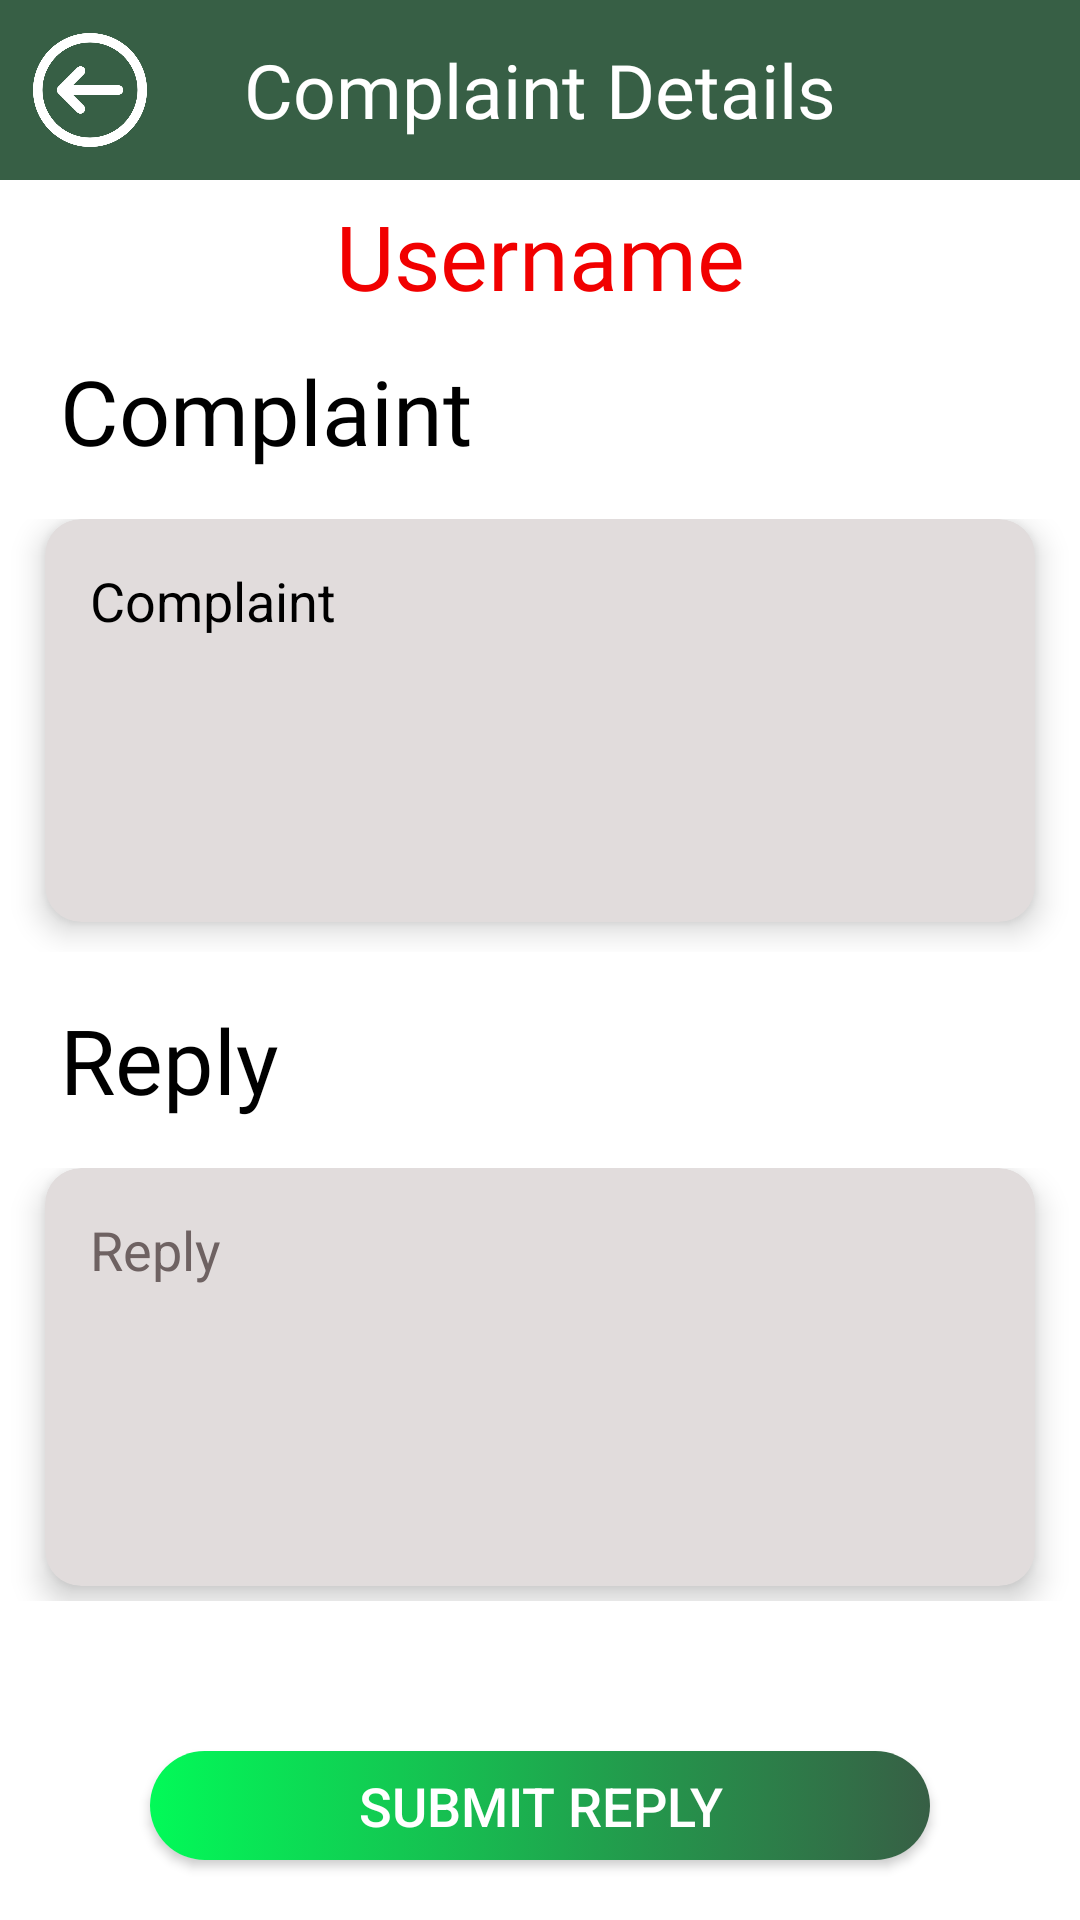

This screen was rendered from an Android layout file. Write that file and the resources it references.
<!-- AndroidManifest.xml: application theme Theme.I200420_I200551_I200761 -->
<!-- res/layout/reply_complaint_screen.xml -->
<?xml version="1.0" encoding="utf-8"?>
<RelativeLayout xmlns:android="http://schemas.android.com/apk/res/android"
    xmlns:app="http://schemas.android.com/apk/res-auto"
    xmlns:tools="http://schemas.android.com/tools"
    android:layout_width="match_parent"
    android:layout_height="match_parent"
    tools:context=".ViewComplaintScreen">

    <ProgressBar
        android:id="@+id/ProgressBar"
        android:layout_width="match_parent"
        android:layout_height="match_parent"
        android:layout_margin="100dp"
        android:visibility="gone"
        />

    <LinearLayout
        android:layout_width="match_parent"
        android:layout_height="match_parent"
        android:orientation="vertical">

        <LinearLayout
            android:layout_width="match_parent"
            android:layout_height="60dp"
            android:backgroundTint="#375f45"
            android:orientation="horizontal"
            android:background="#375f45"
            >

            <ImageView
                android:layout_width="0dp"
                android:layout_height="match_parent"
                android:layout_weight="1"
                android:src="@drawable/back_icon"
                app:tint="@color/white"
                android:paddingVertical="11dp"
                android:id="@+id/backBtn"

                />

            <TextView
                android:layout_width="0dp"
                android:layout_height="match_parent"
                android:layout_weight="4"
                android:text="Complaint Details"
                android:textSize="25dp"
                android:gravity="center"
                android:textColor="@color/white"
                android:paddingVertical="10dp"
                android:fontFamily="@font/sansita_regular"/>

            <ImageView
                android:layout_width="0dp"
                android:layout_height="match_parent"
                android:layout_weight="1"
                android:paddingVertical="5dp"
                app:tint="@color/white"
                android:id="@+id/logout"
                />

        </LinearLayout>

        <TextView
            android:layout_width="match_parent"
            android:layout_height="0dp"
            android:layout_weight="0.5"
            android:layout_marginTop="5dp"
            android:gravity="center"
            android:text="Username"
            android:textColor="#F10000"
            android:textSize="30sp"
            android:id="@+id/complaintUser"
            android:fontFamily="@font/sansita_bold"
            />
        <TextView
            android:layout_width="match_parent"
            android:layout_height="0dp"
            android:layout_weight="1"
            android:gravity="center_vertical"
            android:text="Complaint"
            android:paddingLeft="20dp"
            android:textColor="@color/black"
            android:textSize="30sp"
            android:fontFamily="@font/sansita_bold"
            />

        <LinearLayout
            android:layout_width="match_parent"
            android:layout_height="0dp"
            android:layout_weight="2"
            android:orientation="vertical">

            <androidx.cardview.widget.CardView
                android:layout_width="match_parent"
                android:layout_height="0dp"
                android:layout_weight="0.75"
                android:layout_marginHorizontal="15dp"
                android:layout_marginBottom="10dp"
                app:cardCornerRadius="12dp"
                android:backgroundTint="#E1DCDC"
                app:cardElevation="6dp"
                >

                <TextView
                    android:id="@+id/complaint"
                    android:layout_width="match_parent"
                    android:layout_height="match_parent"
                    android:text="Complaint"
                    android:textSize="18sp"
                    android:paddingTop="15dp"
                    android:background="@null"
                    android:paddingLeft="15dp"
                    android:textColor="@color/black"
                    />

            </androidx.cardview.widget.CardView>

        </LinearLayout>


        <TextView
            android:layout_width="match_parent"
            android:layout_height="0dp"
            android:layout_weight="1"
            android:gravity="center_vertical"
            android:paddingLeft="20dp"
            android:text="Reply"
            android:textColor="@color/black"
            android:textSize="30sp"
            android:fontFamily="@font/sansita_bold"
            />

        <LinearLayout
            android:layout_width="match_parent"
            android:layout_height="0dp"
            android:layout_weight="2"
            android:orientation="vertical"
            android:layout_marginBottom="50dp">


            <androidx.cardview.widget.CardView
                android:layout_width="match_parent"
                android:layout_height="0dp"
                android:layout_weight="0.75"
                android:layout_marginHorizontal="15dp"
                android:layout_marginBottom="5dp"
                app:cardCornerRadius="12dp"
                android:backgroundTint="#E1DCDC"
                app:cardElevation="6dp"
                android:id="@+id/replyLayout"
                >

                <EditText
                    android:layout_width="match_parent"
                    android:layout_height="match_parent"
                    android:id="@+id/reply"
                    android:hint="Reply"
                    android:textSize="18sp"
                    android:paddingTop="15dp"
                    android:background="@null"
                    android:paddingLeft="15dp"
                    android:gravity="start"
                    android:textColor="@color/black"
                    android:textColorHint="#6E6262"

                    />

            </androidx.cardview.widget.CardView>


        </LinearLayout>

        <androidx.cardview.widget.CardView
            android:layout_width="match_parent"
            android:layout_height="0dp"
            android:layout_weight="0.5"
            app:cardCornerRadius="20dp"
            android:layout_marginHorizontal="50dp"
            android:layout_marginBottom="20dp">

            <android.widget.Button
                android:layout_width="match_parent"
                android:layout_height="match_parent"
                android:textColor="@color/white"
                android:textSize="18dp"
                android:id="@+id/replyComplaintBtn"
                android:background="@drawable/gradient"
                style="@style/Widget.AppCompat.Button.Borderless"
                android:text="Submit Reply"/>

        </androidx.cardview.widget.CardView>

    </LinearLayout>



</RelativeLayout>
<!-- resources referenced by this layout -->
<resources>
  <!-- drawable back_icon: png bitmap (drawable-v24, 12364 bytes) -->
  <!-- drawable gradient (drawable) -->
  <?xml version="1.0" encoding="utf-8"?>
  <selector xmlns:android="http://schemas.android.com/apk/res/android">
      <item>
          <shape xmlns:android="http://schemas.android.com/apk/res/android" android:shape="rectangle">
              <gradient android:endColor="#375f45" android:startColor="#02FA58" />
          </shape>
      </item>
  </selector>
  <style name="Theme.I200420_I200551_I200761" parent="Theme.MaterialComponents.DayNight.NoActionBar">
          
          <item name="colorPrimary">@color/purple_500</item>
          <item name="colorPrimaryVariant">@color/purple_700</item>
          <item name="colorOnPrimary">@color/white</item>
          
          <item name="colorSecondary">@color/teal_200</item>
          <item name="colorSecondaryVariant">@color/teal_700</item>
          <item name="colorOnSecondary">@color/black</item>
          
          <item name="android:statusBarColor">?attr/colorPrimaryVariant</item>
          
      </style>
  <!-- not gathered from this repository: default colours our renderer supplied (Android Studio template values) -->
  <color name="purple_500">#FF6200EE</color>
  <color name="purple_700">#FF3700B3</color>
  <color name="teal_200">#FF03DAC5</color>
  <color name="teal_700">#FF018786</color>
  <color name="black">#FF000000</color>
  <color name="white">#FFFFFFFF</color>
</resources>
